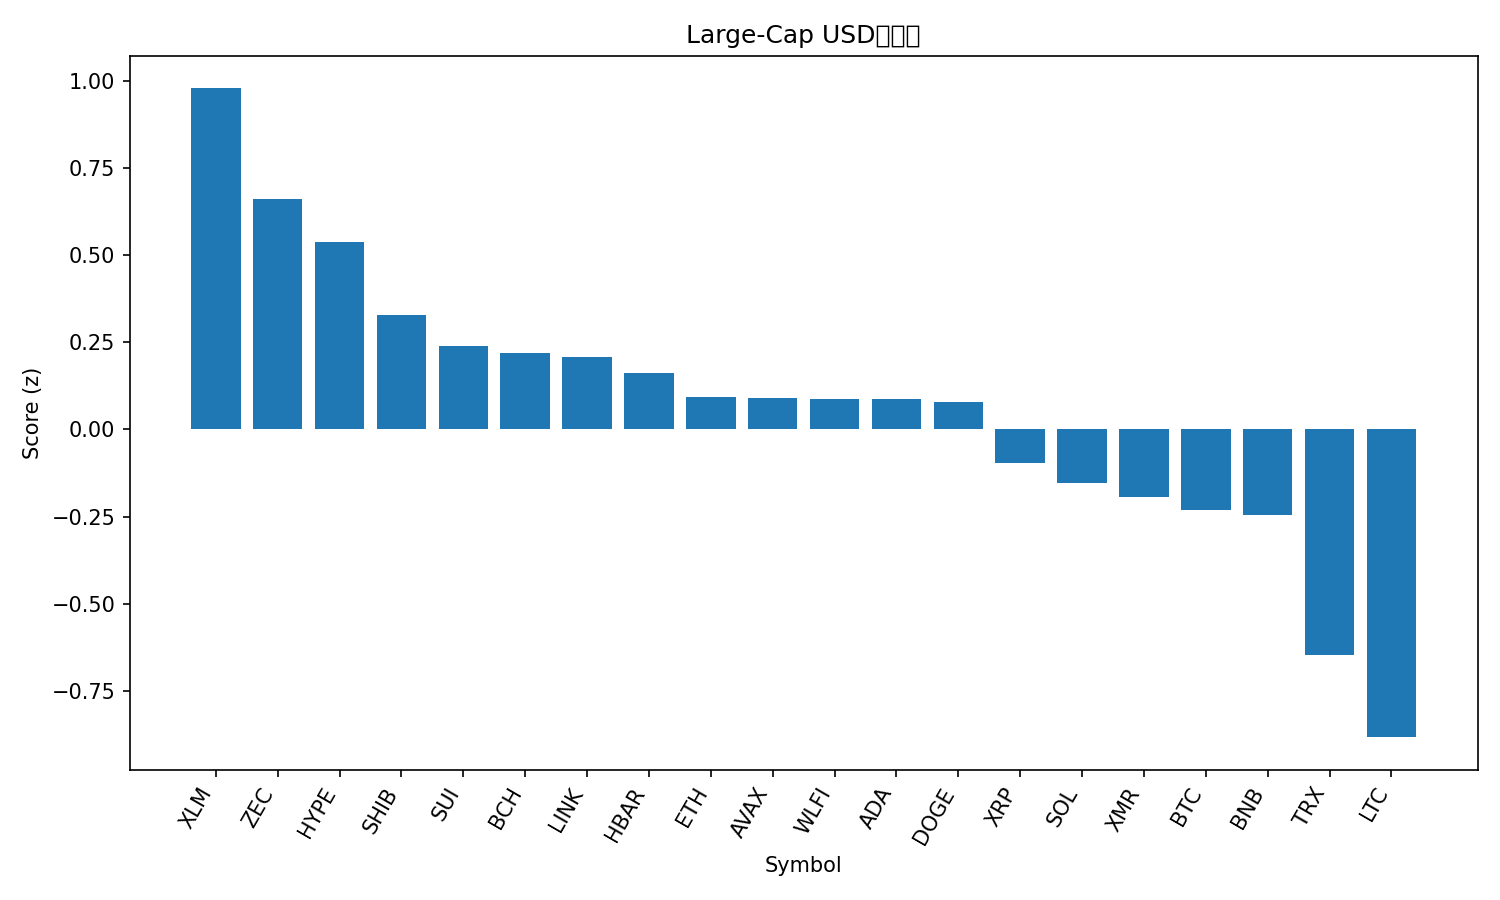

Data behind this chart, as committed beside it:
rank, name, symbol, price, pct_1h, pct_24h, pct_7d, pct_1h_vs_btc, pct_24h_vs_btc, pct_7d_vs_btc, market_cap_rank, market_cap, volume_usd, score
1, Stellar, XLM, 0.2546, 1.667, 3.159, 3.822, 0.998, 2.406, 8.123, 24, 8226324418, 173342367, 0.9781
2, Zcash, ZEC, 515.6, 1.937, 3.802, -18.7, 1.267, 3.048, -14.4, 23, 8442823949, 991310786, 0.6622
3, Hyperliquid, HYPE, 34.16, 0.4733, 5.561, -9.964, -0.1959, 4.808, -5.663, 19, 9264256210, 430872104, 0.5364
4, Shiba Inu, SHIB, 8.46e-06, 1.215, 2.001, -2.192, 0.546, 1.248, 2.109, 34, 4990960224, 155729486, 0.328
5, Sui, SUI, 1.5, 1.906, 0.6483, -7.508, 1.236, -0.1049, -3.207, 33, 5533560906, 877954628, 0.2398
6, Bitcoin Cash, BCH, 536.8, -0.06559, 2.937, 10.56, -0.7348, 2.183, 14.86, 16, 10711009264, 442212921, 0.2202
7, Chainlink, LINK, 13.04, 1.362, 1.086, -1.864, 0.693, 0.3328, 2.436, 20, 9093784220, 607331756, 0.2087
8, Hedera, HBAR, 0.1447, 1.256, 1.024, -1.039, 0.5872, 0.2709, 3.262, 31, 6148101545, 197360606, 0.1618
9, Ethereum, ETH, 2949, 1.187, 0.9889, -3.281, 0.5181, 0.2356, 1.019, 2, 356331476626, 20593183711, 0.09406
10, Avalanche, AVAX, 14.1, 1.042, 1.222, -1.323, 0.3725, 0.469, 2.978, 32, 6049341753, 435587024, 0.08894
11, World Liberty Financial, WLFI, 0.1609, -0.7949, 3.154, 17.79, -1.464, 2.401, 22.09, 36, 4386422128, 305417178, 0.08698
12, Cardano, ADA, 0.4192, 1.565, 1.015, -9.763, 0.8959, 0.2617, -5.463, 11, 15347896701, 717077167, 0.08694
13, Dogecoin, DOGE, 0.152, 0.9846, 1.539, -3.302, 0.3154, 0.7861, 0.999, 10, 23103355548, 1500311319, 0.07982
14, XRP, XRP, 2.19, 1.046, -0.41, 5.1, 0.3767, -1.163, 9.401, 4, 132065635506, 3845596235, -0.09616
15, Solana, SOL, 137.2, 0.5973, 0.7107, 2.06, -0.07198, -0.04249, 6.36, 6, 76977687548, 5077074490, -0.1544
16, Monero, XMR, 395.4, -0.8757, 3.756, 3.713, -1.545, 3.002, 8.014, 27, 7313708790, 176983667, -0.1945
17, Bitcoin, BTC, 87698, 0.6692, 0.7532, -4.301, 0.0, 0.0, 0.0, 1, 1749824519614, 61274491442, -0.2324
18, BNB, BNB, 868, 0.2465, 1.72, -2.82, -0.4227, 0.9672, 1.481, 5, 119726841311, 1322913551, -0.2454
19, TRON, TRX, 0.2745, -0.05151, 0.7656, -4.108, -0.7208, 0.01234, 0.1923, 8, 25994338687, 537712504, -0.6469
20, Litecoin, LTC, 84.41, 0.5821, -1.09, -9.619, -0.0872, -1.843, -5.318, 30, 6464811619, 577448056, -0.8829
21, Figure Heloc, FIGR_HELOC, 1.007, -3.972711839758903e-05, -2.852, -2.386, -0.6693, -3.605, 1.915, 12, 13962191628, 807494374, -1.382
